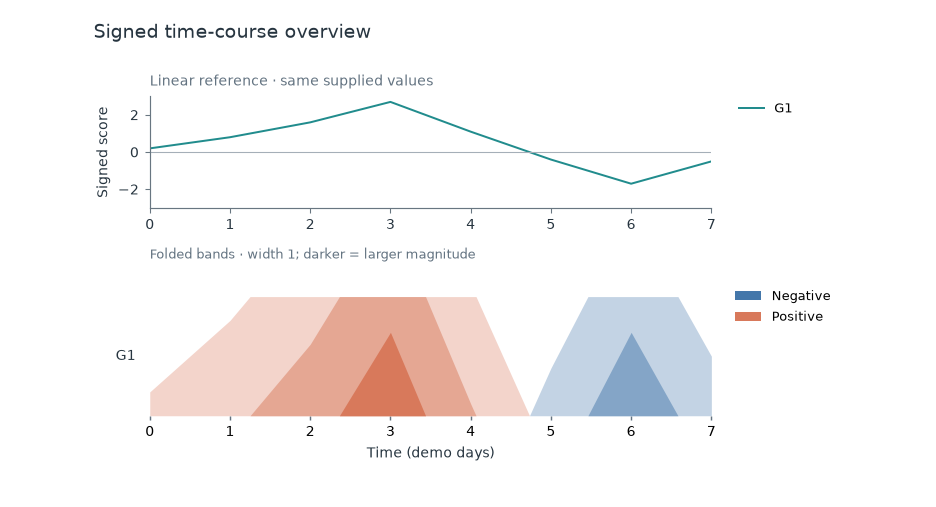

The data file committed next to this chart (first rows):
series	x	value
G1	0	0.2
G1	1	0.8
G1	2	1.6
G1	3	2.7
G1	4	1.1
G1	5	-0.4
G1	6	-1.7
G1	7	-0.5
